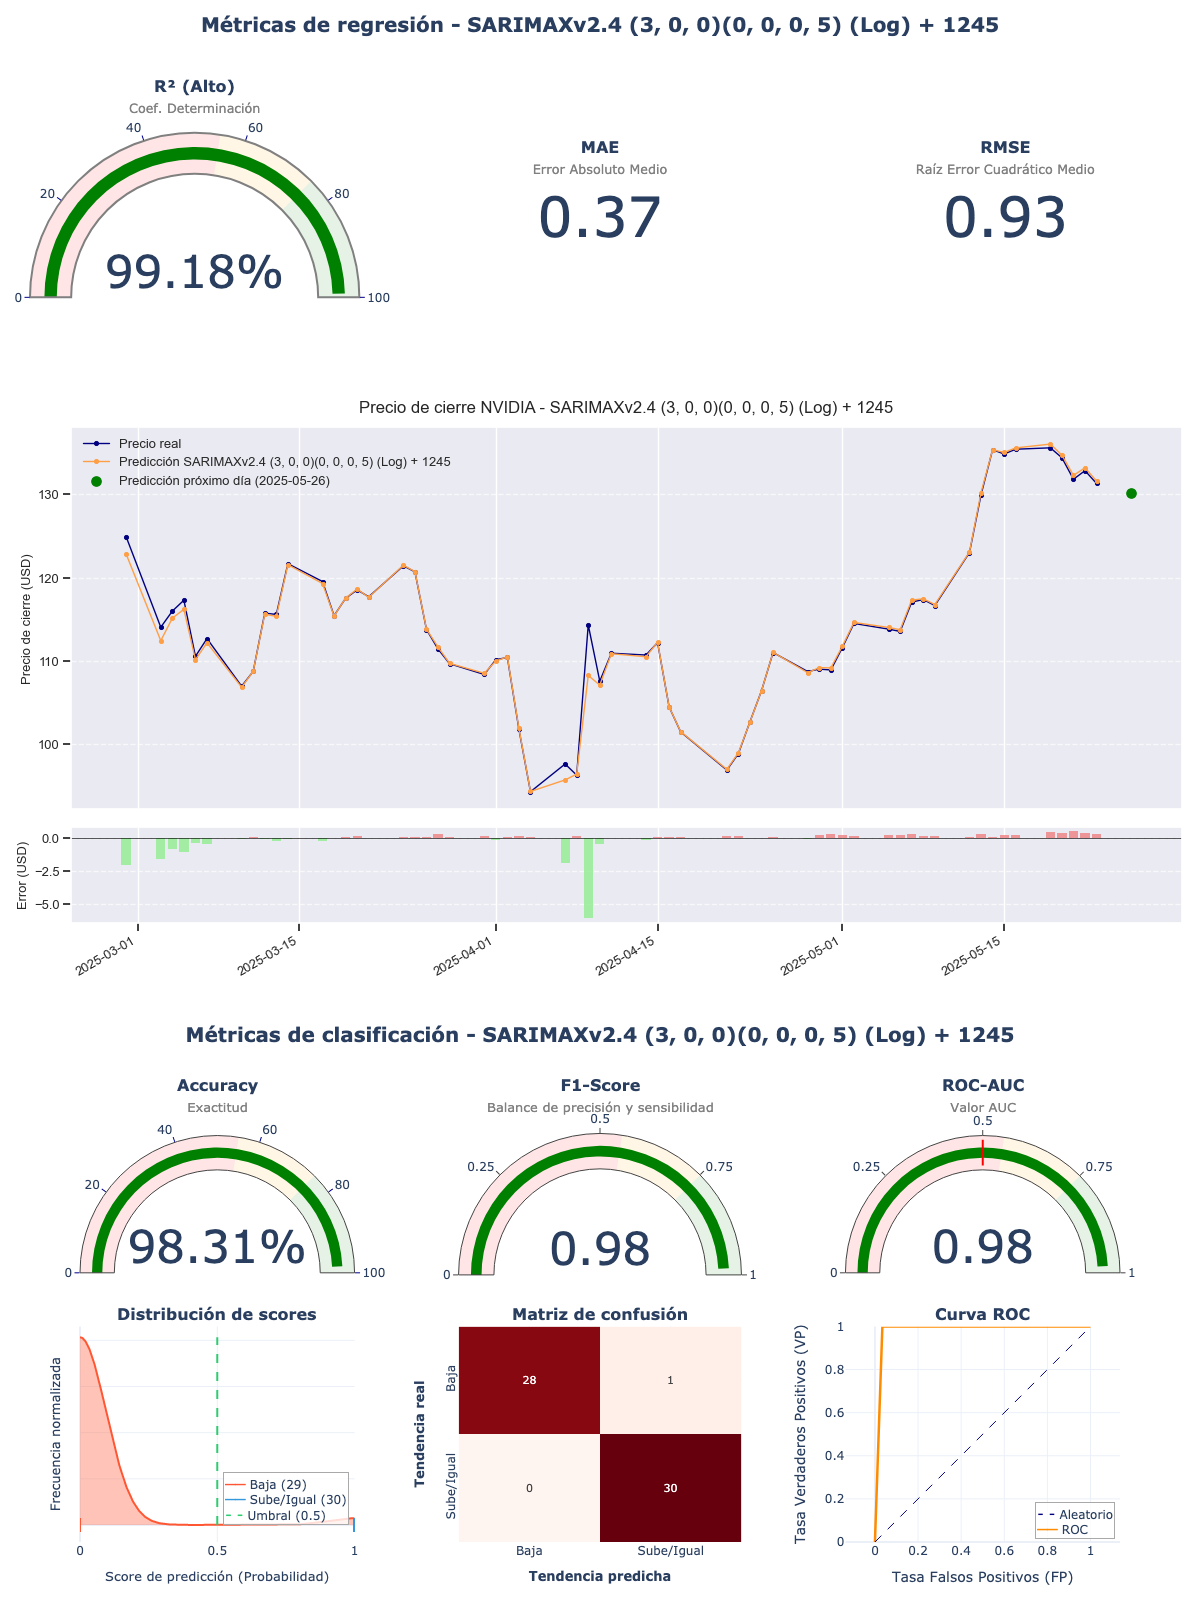

Source data for this figure (header and first rows):
model_title; model_hash; r2; mae; rmse; accuracy; f1_score; roc_auc; irb_regr; irb_clas; irb_total
SARIMAXv2.4 (3, 0, 0)(0, 0, 0, 5) (Log) …; 957f5377; 0,9918; 0,3657; 0,9265; 0,9831; 0,9836; 0,9828; 5,0507; 1,8723; 3,3026
